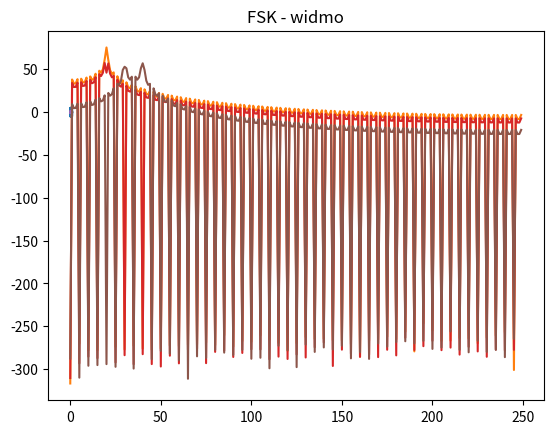

Here is the Python script that generated this plot:
import numpy as np
import matplotlib.pyplot as plt
import math
#Data rozpoczęcia: 26.04
#Data końcowa: 10.05

def wykres(x, y, nazwa):
    plt.plot(x, y)
    plt.title(f"{nazwa}")
    plt.savefig(nazwa)
    plt.show()

def ASK(A_1, A_2, b, f, t, N):

    wynik = []
    aktualny_bit = 0
    liczba_probek_bit = N // len(b)
    aktualna_liczba_probek_bit = 0

    for i in range(N):
        if aktualna_liczba_probek_bit == liczba_probek_bit:
            aktualny_bit += 1
            aktualna_liczba_probek_bit = 0
        if b[aktualny_bit] == '0':
            wynik.append(A_1*np.sin(2*np.pi * f * t[i]))
        if b[aktualny_bit] == '1':
            wynik.append(A_2*np.sin(2*np.pi * f * t[i]))

        aktualna_liczba_probek_bit += 1

    return wynik

def PSK(b, f, t, N):

    wynik = []
    aktualny_bit = 0
    liczba_probek_bit = N // len(b)
    aktualna_liczba_probek_bit = 0

    for i in range(N):
        if aktualna_liczba_probek_bit == liczba_probek_bit:
            aktualny_bit += 1
            aktualna_liczba_probek_bit = 0
        if b[aktualny_bit] == '0':
            wynik.append(np.sin(2*np.pi * f * t[i]))
        if b[aktualny_bit] == '1':
            wynik.append(np.sin(2*np.pi * f * t[i] + np.pi))

        aktualna_liczba_probek_bit += 1

    return wynik

def FSK(b, fs, f_1, f_2, N):

    wynik = []
    aktualny_bit = 0
    liczba_probek_bit = N // len(b)
    aktualna_liczba_probek_bit = 0

    for i in range(N):
        if aktualna_liczba_probek_bit == liczba_probek_bit:
            aktualny_bit += 1
            aktualna_liczba_probek_bit = 0
        if b[aktualny_bit] == '0':
            wynik.append(np.sin(2 * np.pi * f_1 * i / fs))
        if b[aktualny_bit] == '1':
            wynik.append(np.sin(2 * np.pi * f_2 * i / fs))

        aktualna_liczba_probek_bit += 1

    return wynik

def szerokosc_pasma(decybele_widmo, decybele, czestotliwosci):

    poziom_odnesienia = max(decybele_widmo) - decybele
    obszar_szerokosci = np.where(decybele_widmo >= poziom_odnesienia)
    f_min = np.min(czestotliwosci[obszar_szerokosci])
    f_max = np.max(czestotliwosci[obszar_szerokosci])
    print(f"Szerokość pasma {(decybele)}dB: {f_max-f_min}")

def ascii_bity(tekst):

    wynik = []
    for litera in tekst:
        ascii = ord(litera) #Zapis litery do ASCII
        binarnie = bin(ascii)[2:] #[2:], żeby odciąc niepotrzebne 0b z zapisu binarneg
        if len(binarnie) < 7:
            roznica_dlugosci = 7-len(binarnie)
            for _ in range(roznica_dlugosci):
                wynik.append(0)
        wynik.extend(binarnie)

    return wynik

def DFT(sygnal):

    N = len(sygnal)
    wynik_tab = np.zeros(N, dtype=complex)

    for k in range(N):
        for n in range(N):
            wynik_tab[k] += sygnal[n] * np.exp((-1j * 2 * np.pi * k * n) / N)

    return wynik_tab

def widmo_amplitudowe(sygnal):
    sygnal_transformata = DFT(sygnal)
    return np.sqrt(np.real(sygnal_transformata) ** 2 + np.imag(sygnal_transformata) ** 2)[:len(sygnal_transformata) // 2]*2

def skala_decybelowa(sygnal):
    return 10*np.log(sygnal)

def zadanie():

    T = 1
    A_1 = 2
    A_2 = 5
    fs = 500
    #docelowa częstotliwość
    W = 2
    #ograniczona liczba bitów
    B = 10
    #czas pojedynczego bitu
    Tb = T / B
    fn = W * (1 / Tb)
    N = T * fs
    czestotliwosci_modulacja = np.arange(N) / fs
    strumien_bitowy = ascii_bity('przykladowy tekst')

    if len(strumien_bitowy) > B:
        strumien_bitowy = strumien_bitowy[:B]

    decybele = [3,6,12]

#ASK

    zmodulowany = ASK(A_1, A_2, strumien_bitowy, fn, czestotliwosci_modulacja, N)
    czas = np.linspace(0, T, len(zmodulowany))
    wykres(czas, zmodulowany, 'ASK')

    widmo = widmo_amplitudowe(zmodulowany)
    decybele_widmo = skala_decybelowa(widmo)
    czestotliwosci = np.arange(len(widmo))
    wykres(czestotliwosci, decybele_widmo, 'ASK - widmo')

    print("ASK")
    for decybel in decybele:
        szerokosc_pasma(decybele_widmo, decybel, czestotliwosci)

#PSK

    zmodulowany = PSK(strumien_bitowy, fn, czestotliwosci_modulacja, N)
    czas = np.linspace(0, T, len(zmodulowany))
    wykres(czas, zmodulowany, 'PSK')

    widmo = widmo_amplitudowe(zmodulowany)
    decybele_widmo = skala_decybelowa(widmo)
    czestotliwosci = np.arange(len(widmo))
    wykres(czestotliwosci, decybele_widmo, 'PSK - widmo')

    print('\nPSK')
    for decybel in decybele:
        szerokosc_pasma(decybele_widmo, decybel, czestotliwosci)


#FSK

    fn1 = (W + 1) / Tb
    fn2 = (W + 2) / Tb

    zmodulowany = FSK(strumien_bitowy, fs, fn1, fn2, N)
    czas = np.linspace(0, T, len(zmodulowany))
    wykres(czas, zmodulowany, "FSK")

    widmo = widmo_amplitudowe(zmodulowany)
    decybele_widmo = skala_decybelowa(widmo)
    czestotliwosci = np.arange(len(widmo))
    wykres(czestotliwosci, decybele_widmo, 'FSK - widmo')

    print('\nFSK')
    for decybel in decybele:
        szerokosc_pasma(decybele_widmo, decybel, czestotliwosci)


zadanie()
